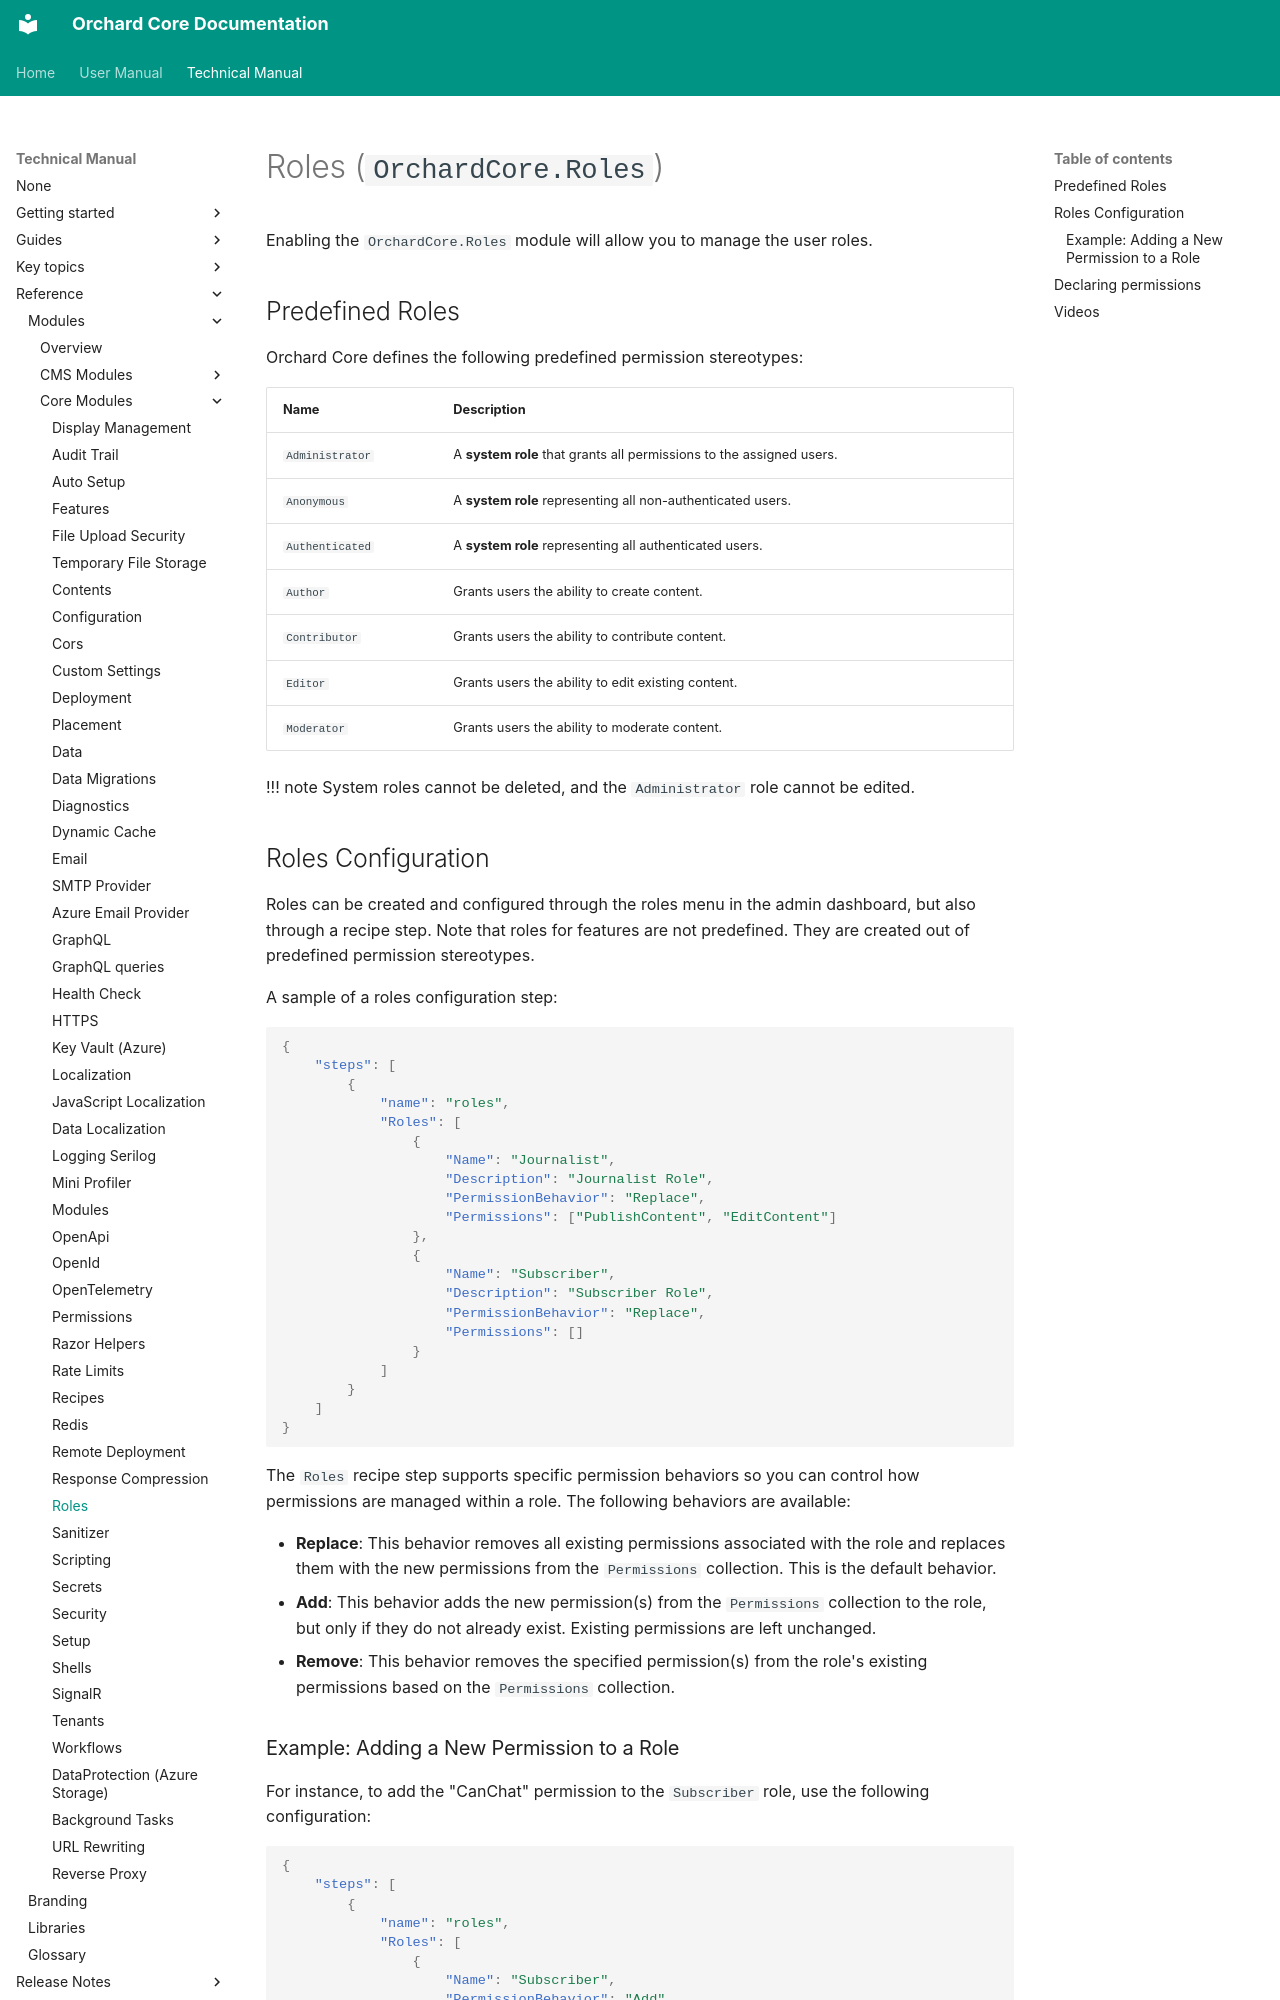

repository: OrchardCMS/OrchardCore · page: reference/modules/Roles/index.html · generator: mkdocs

# Roles (`OrchardCore.Roles`)

Enabling the `OrchardCore.Roles` module will allow you to manage the user roles.

## Predefined Roles

Orchard Core defines the following predefined permission stereotypes:

| Name            | Description                                                          |
|-----------------|----------------------------------------------------------------------|
| `Administrator` | A **system role** that grants all permissions to the assigned users. |
| `Anonymous`     | A **system role** representing all non-authenticated users.          |
| `Authenticated` | A **system role** representing all authenticated users.              |
| `Author`        | Grants users the ability to create content.                          |
| `Contributor`   | Grants users the ability to contribute content.                      |
| `Editor`        | Grants users the ability to edit existing content.                   |
| `Moderator`     | Grants users the ability to moderate content.                        |

!!! note
    System roles cannot be deleted, and the `Administrator` role cannot be edited.
